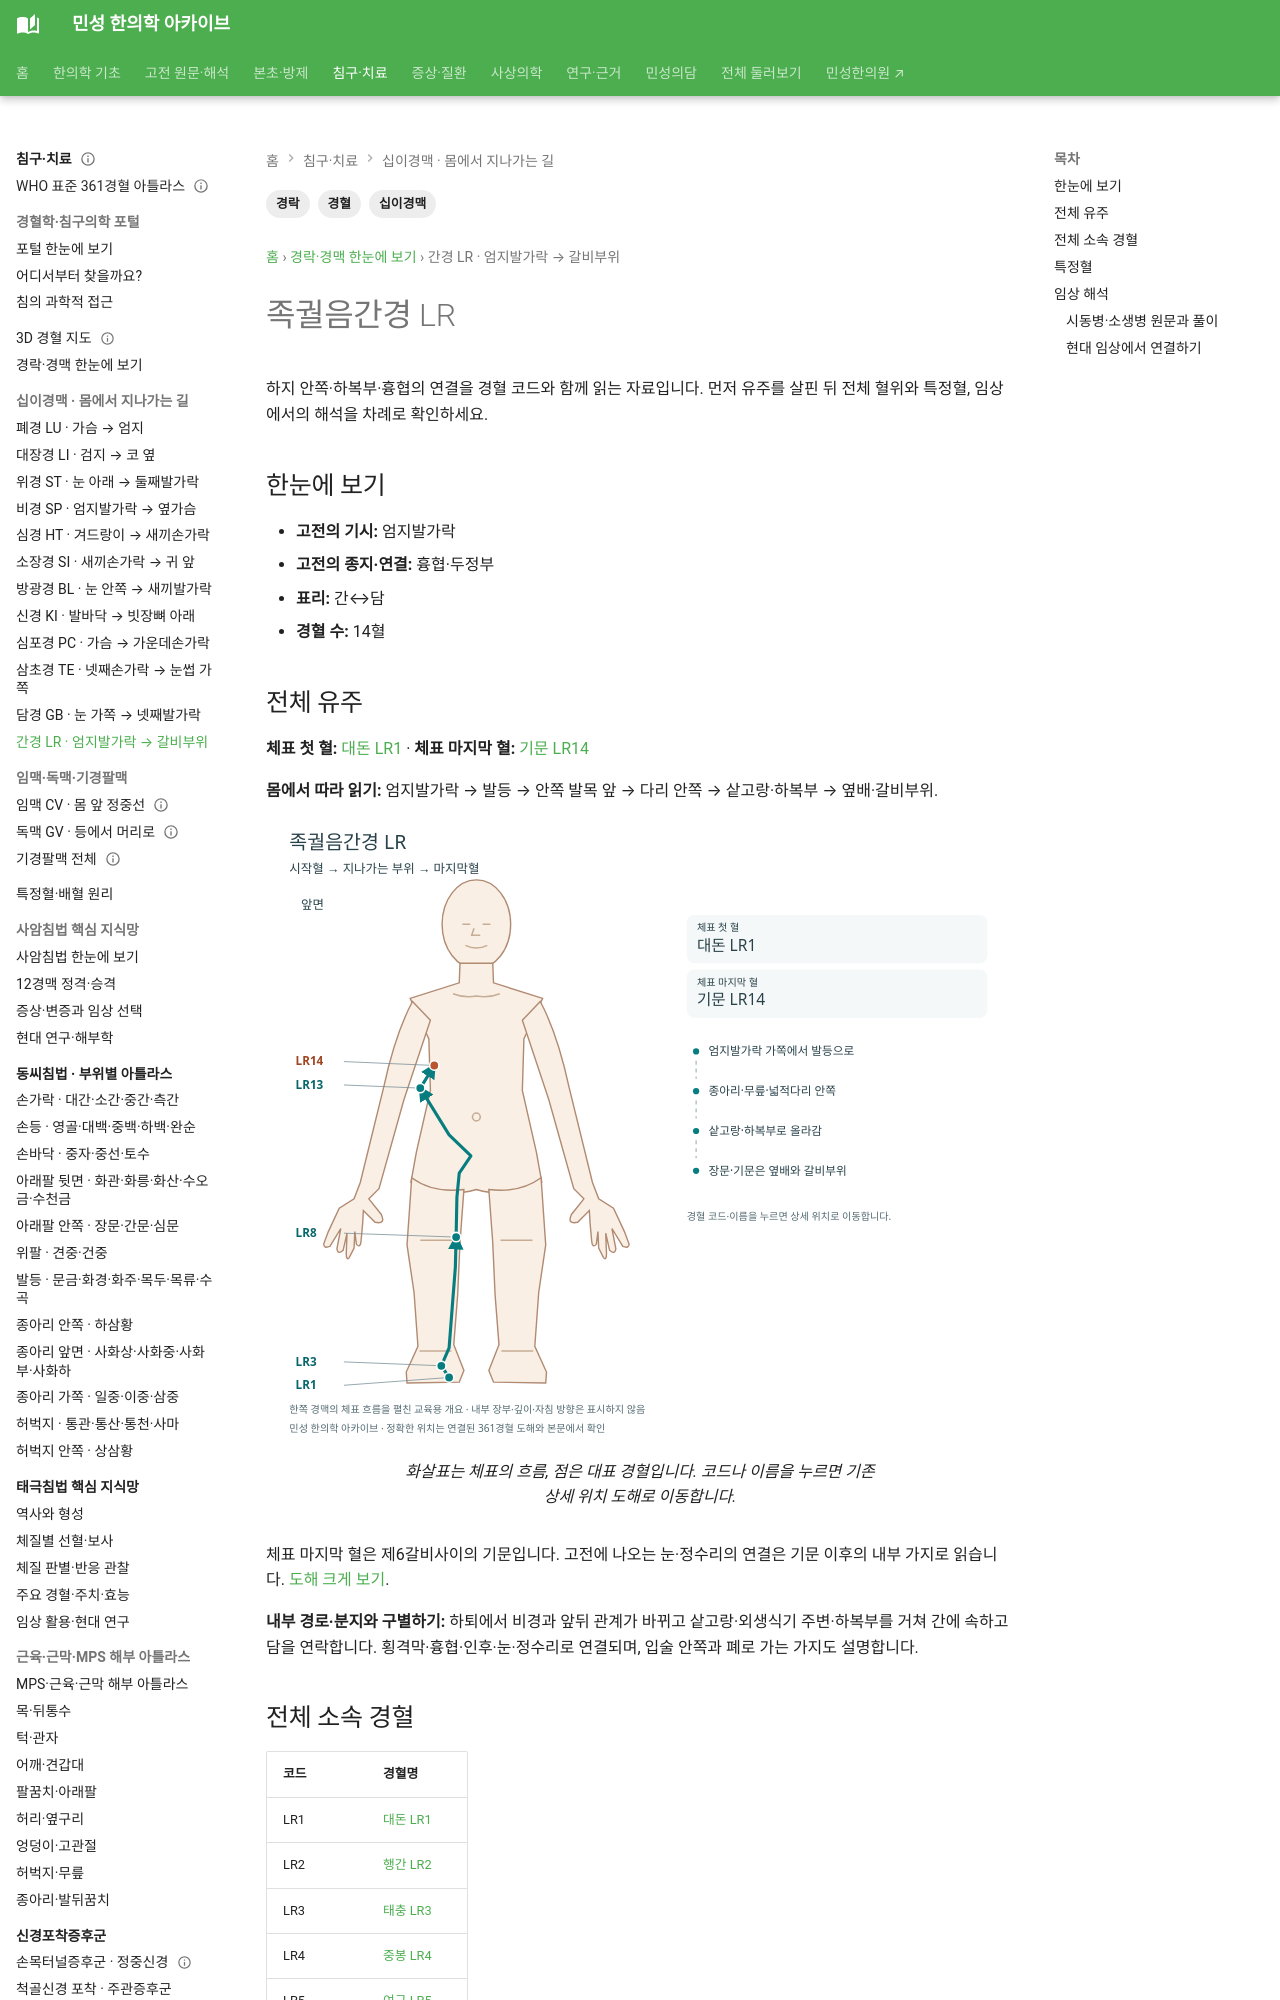

repository: joowon1111/minseong-korean-medicine-wiki · page: meridian-network/liver-meridian/index.html · generator: mkdocs

---
title: 족궐음간경 LR
description: 족궐음간경 LR의 기시·종지, 전체 유주, 표리관계, 전체 경혈과 특정혈을 정리합니다.
tags: [경락, 십이경맥, 경혈]
---
# 족궐음간경 LR

## 한눈에 보기
- **기시:** 엄지발가락
- **종지:** 흉협·두정부
- **표리:** 간↔담
- **경혈 수:** 14혈

## 전체 유주
엄지발가락→발등→하퇴·대퇴 내측→생식기 주변→하복부→간·담→횡격막·흉협→인후·눈계·두정부. 분지는 폐.
